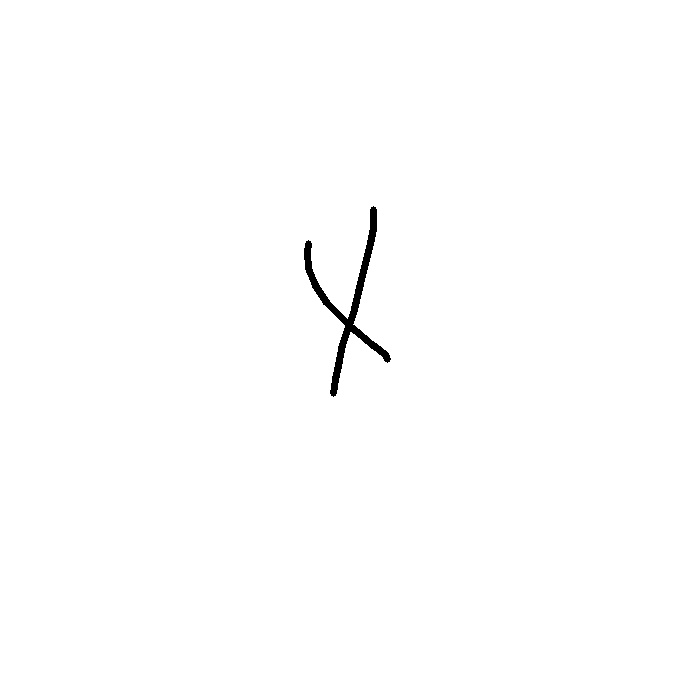

Values plotted in this chart, from the file beside it:
3.730000000000000000e+02, 3.730000000000000000e+02, 3.730000000000000000e+02, 3.700000000000000000e+02, 3.610000000000000000e+02, 3.530000000000000000e+02, 3.420000000000000000e+02, 3.380000000000000000e+02, 3.350000000000000000e+02, 3.330000000000000000e+02, 3.080000000000000000e+02, 3.070000000000000000e+02, 3.080000000000000000e+02, 3.150000000000000000e+02, 3.260000000000000000e+02, 3.380000000000000000e+02, 3.510000000000000000e+02, 3.610000000000000000e+02, 3.700000000000000000e+02, 3.770000000000000000e+02, 3.820000000000000000e+02, 3.850000000000000000e+02, 3.860000000000000000e+02, 3.860000000000000000e+02
2.090000000000000000e+02, 2.100000000000000000e+02, 2.280000000000000000e+02, 2.430000000000000000e+02, 2.790000000000000000e+02, 3.130000000000000000e+02, 3.440000000000000000e+02, 3.650000000000000000e+02, 3.790000000000000000e+02, 3.930000000000000000e+02, 2.430000000000000000e+02, 2.520000000000000000e+02, 2.680000000000000000e+02, 2.850000000000000000e+02, 3.020000000000000000e+02, 3.140000000000000000e+02, 3.270000000000000000e+02, 3.350000000000000000e+02, 3.430000000000000000e+02, 3.480000000000000000e+02, 3.520000000000000000e+02, 3.540000000000000000e+02, 3.550000000000000000e+02, 3.570000000000000000e+02
1.000000000000000000e+00, 4.000000000000000000e+00, 4.000000000000000000e+00, 4.000000000000000000e+00, 4.000000000000000000e+00, 4.000000000000000000e+00, 4.000000000000000000e+00, 4.000000000000000000e+00, 4.000000000000000000e+00, 4.000000000000000000e+00, 1.000000000000000000e+00, 4.000000000000000000e+00, 4.000000000000000000e+00, 4.000000000000000000e+00, 4.000000000000000000e+00, 4.000000000000000000e+00, 4.000000000000000000e+00, 4.000000000000000000e+00, 4.000000000000000000e+00, 4.000000000000000000e+00, 4.000000000000000000e+00, 4.000000000000000000e+00, 4.000000000000000000e+00, 4.000000000000000000e+00
